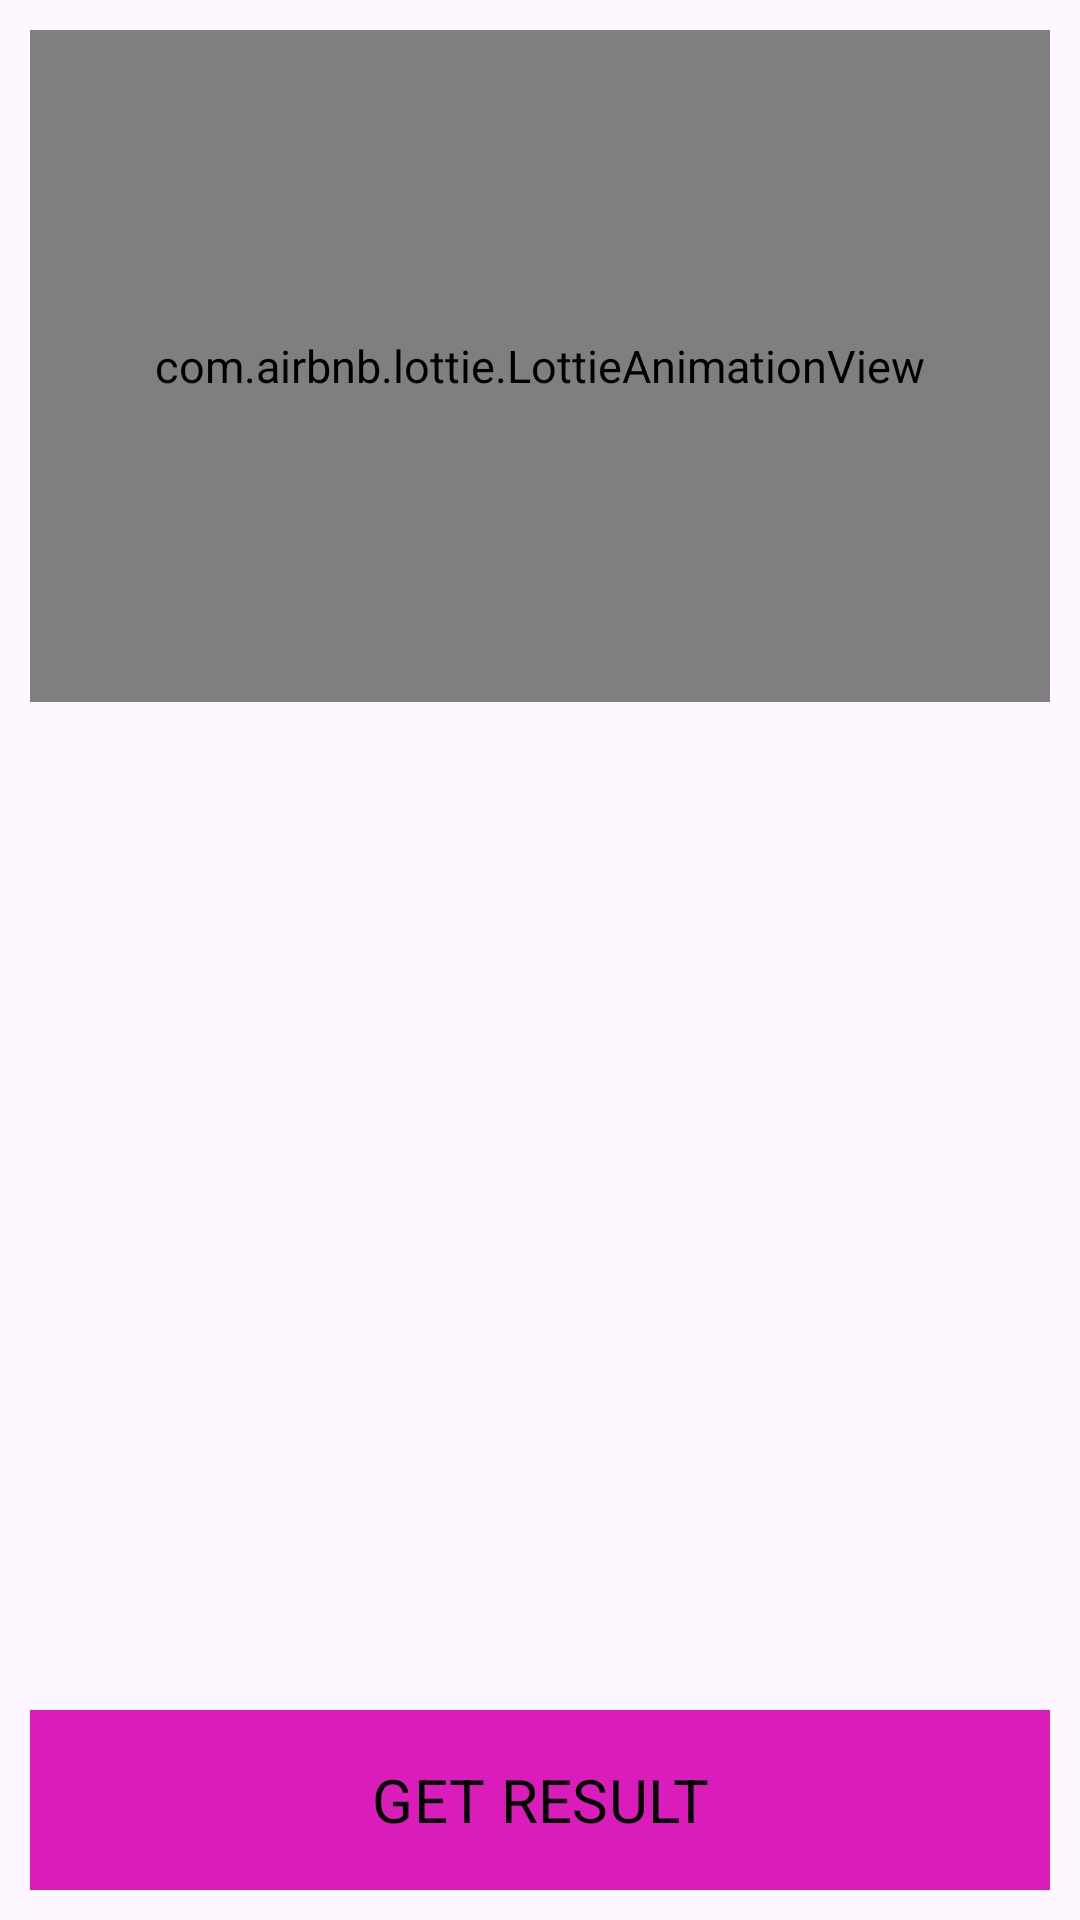

The Android layout XML behind this screen, and the referenced resources:
<!-- AndroidManifest.xml: application theme Theme.Gadanie_po_date -->
<!-- res/layout/fragment_data_enter.xml -->
<?xml version="1.0" encoding="utf-8"?>
<FrameLayout xmlns:android="http://schemas.android.com/apk/res/android"
    xmlns:tools="http://schemas.android.com/tools"
    xmlns:app="http://schemas.android.com/apk/res-auto"
    android:id="@+id/container"
    android:layout_width="match_parent"
    android:layout_height="match_parent"
    app:layout_goneMarginBottom="@dimen/cardview_default_elevation"
    tools:context=".MainActivity">

    <com.google.android.material.button.MaterialButton
        android:id="@+id/data_button"
        android:background="@drawable/rip"
        android:focusable="true"
        android:clickable="true"
        android:layout_width="match_parent"
        android:layout_height="60dp"
        android:layout_gravity="top|center"
        android:text="@string/type_date"
        android:gravity="center"
        android:textSize="20sp"
        android:textColor="@color/black"/>


    <com.airbnb.lottie.LottieAnimationView
        android:id="@+id/lottie_vw"
        android:layout_width="match_parent"
        android:layout_height="224dp"
        app:lottie_autoPlay="true"
        app:lottie_loop="true"
        app:lottie_rawRes="@raw/wert" />



    <com.google.android.material.button.MaterialButton
        android:id="@+id/rezult_button"
        android:background="@drawable/rip"
        android:focusable="true"
        android:clickable="true"
        android:layout_width="match_parent"
        android:layout_height="60dp"
        android:layout_gravity="bottom"
        android:text="@string/get_prognoses"
        android:gravity="center"
        android:textSize="20sp"
        android:textColor="@color/black"/>


</FrameLayout>
<!-- resources referenced by this layout -->
<resources>
  <!-- drawable rip (drawable) -->
  <?xml version="1.0" encoding="utf-8"?>
  <ripple xmlns:android="http://schemas.android.com/apk/res/android"
      android:color="@color/teal_200">
      <item>
          <shape>
              <solid android:color="@color/purple_200"/>
          </shape>
      </item>
  
  
  </ripple>
  <string name="get_prognoses">"GET RESULT"</string>
  <string name="type_date">"SELECT ANY DATE"</string>
  <style name="Theme.Gadanie_po_date" parent="Theme.Material3.DayNight.NoActionBar">
          
          
          
          
          <item name="colorPrimary">#DA1CBA</item>
          <item name="colorPrimaryVariant">#FF5722</item>
          <item name="colorOnPrimary">#DF9E9E</item>
          <item name="fontFamily">@font/open_sans_light</item>
          <item name="android:textSize">15sp</item>
          <item name="android:windowContentTransitions">true</item>
          <item name="android:windowEnterTransition">@android:transition/explode</item>
          <item name="android:windowExitTransition">@android:transition/fade</item>
          <item name="android:layout_margin">5dp</item>
  
          
          <item name="colorSecondary">#68023A</item>
          <item name="colorSecondaryVariant">@color/start_ic_launcher_background</item>
          <item name="colorOnSecondary">@color/black</item>
          
  
  
          
      </style>
  <color name="start_ic_launcher_background">#949FFF</color>
  <!-- not gathered from this repository: default colours our renderer supplied (Android Studio template values) -->
  <color name="purple_200">#FFBB86FC</color>
  <color name="teal_200">#FF03DAC5</color>
  <color name="black">#FF000000</color>
</resources>
